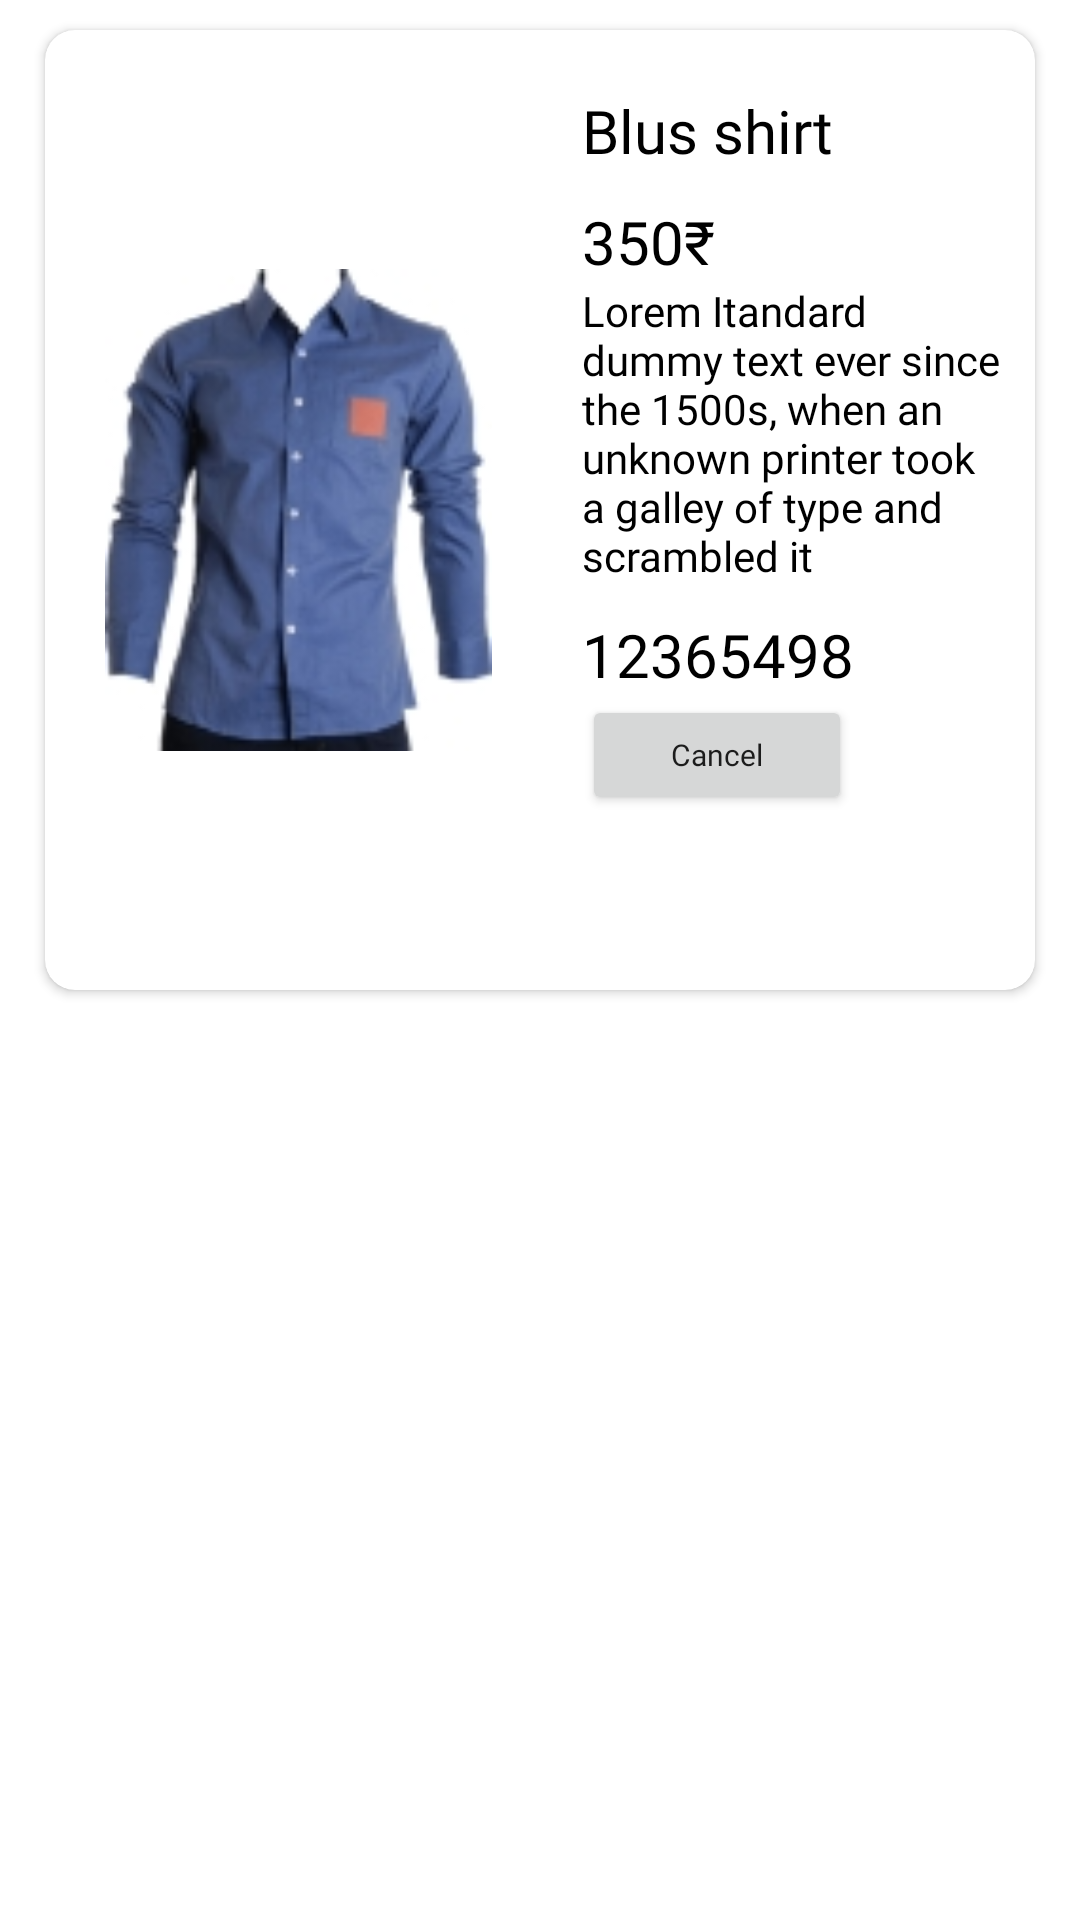

Layout XML and referenced resources for this Android screen:
<!-- AndroidManifest.xml: application theme Theme.Whalemart_og -->
<!-- res/layout/hometry_layout.xml -->
<?xml version="1.0" encoding="utf-8"?>
<LinearLayout xmlns:android="http://schemas.android.com/apk/res/android"
    xmlns:app="http://schemas.android.com/apk/res-auto"
    android:orientation="vertical"
    android:layout_width="match_parent"
    android:layout_height="wrap_content">

    <androidx.cardview.widget.CardView

        android:layout_margin="10dp"
        app:cardCornerRadius="10dp"
        android:background="@drawable/ic_card"

        android:layout_gravity="center_horizontal"
        android:layout_width="330dp"
        android:layout_height="320dp">
        <LinearLayout
            android:id="@+id/card"
            android:layout_width="match_parent"
            android:orientation="horizontal"
            android:layout_height="match_parent">

            <ImageView
                android:layout_margin="20dp"
                android:layout_gravity="center_vertical"
                android:id="@+id/productimage"
                android:layout_width="match_parent"
                android:layout_height="match_parent"
                android:layout_weight="1"
                android:src="@drawable/shirt" />
            <LinearLayout
                android:layout_gravity="center_vertical"
                android:orientation="vertical"
                android:layout_width="161dp"
                android:layout_height="match_parent">


                <TextView
android:layout_marginStart="10dp"
                    android:layout_marginTop="20dp"
                    android:textColor="@color/black"
                    android:fontFamily="@font/gothambold"
                    android:textSize="20dp"
                    android:id="@+id/producttitle"
                    android:layout_width="wrap_content"
                    android:layout_height="wrap_content"
                    android:text="Blus shirt" />

                <TextView
                    android:layout_marginTop="10dp"
                   android:layout_marginStart="10dp"
                    android:textColor="@color/black"
                    android:fontFamily="@font/gothambold"
                    android:textSize="20dp"
                    android:id="@+id/productprice"
                    android:layout_width="wrap_content"
                    android:layout_height="wrap_content"
                    android:text="350₹" />



                <TextView
          android:layout_marginStart="10dp"
                    android:layout_marginBottom="10dp"
                    android:layout_marginEnd="10dp"
                    android:textColor="@color/black"
                    android:fontFamily="@font/gothambold"
                    android:id="@+id/adddress"
                    android:layout_width="wrap_content"
                    android:layout_height="wrap_content"
                    android:text="Lorem Itandard dummy text ever since the 1500s, when an unknown printer took a galley of type and scrambled it" />
                <TextView

                 android:layout_marginStart="10dp"
                    android:textColor="@color/black"
                    android:fontFamily="@font/gothambold"
                    android:textSize="20dp"
                    android:id="@+id/producid"
                    android:layout_width="wrap_content"
                    android:layout_height="wrap_content"
                    android:text="12365498" />
                <Button
                    android:id="@+id/cancel"
                    android:layout_marginStart="10dp"
                    android:layout_width="90dp"
                    android:layout_height="40dp"
                    android:text="Cancel"
                    android:textAllCaps="false"
                    android:textSize="10dp"
                    android:fontFamily="@font/gothambold"/>
            </LinearLayout>

        </LinearLayout>




    </androidx.cardview.widget.CardView>

</LinearLayout>
<!-- resources referenced by this layout -->
<resources>
  <color name="black">#FF000000</color>
  <!-- drawable ic_card (drawable) -->
  <?xml version="1.0" encoding="utf-8"?>
  <shape xmlns:android="http://schemas.android.com/apk/res/android"
      android:shape="rectangle">
    <solid android:color="#eee"/>
    <corners android:radius="8dp"/>
  
  
  
  </shape>
  <!-- drawable shirt: jpg bitmap (drawable, 11803 bytes) -->
  <style name="Theme.Whalemart_og" parent="Theme.MaterialComponents.Light.NoActionBar">
          
          <item name="colorPrimary">@color/purple_500</item>
          <item name="colorPrimaryVariant">@color/purple_700</item>
          <item name="colorOnPrimary">@color/white</item>
          
          <item name="colorSecondary">@color/teal_200</item>
          <item name="colorSecondaryVariant">@color/teal_700</item>
          <item name="colorOnSecondary">@color/black</item>
          
          <item name="android:statusBarColor" tools:targetApi="l">?attr/colorPrimaryVariant</item>
          
      </style>
  <color name="purple_500">#3C415C</color>
  <color name="purple_700">#151515</color>
  <color name="white">#FFFFFFFF</color>
  <color name="teal_200">#2196F3</color>
  <color name="teal_700">#FFC107</color>
</resources>
